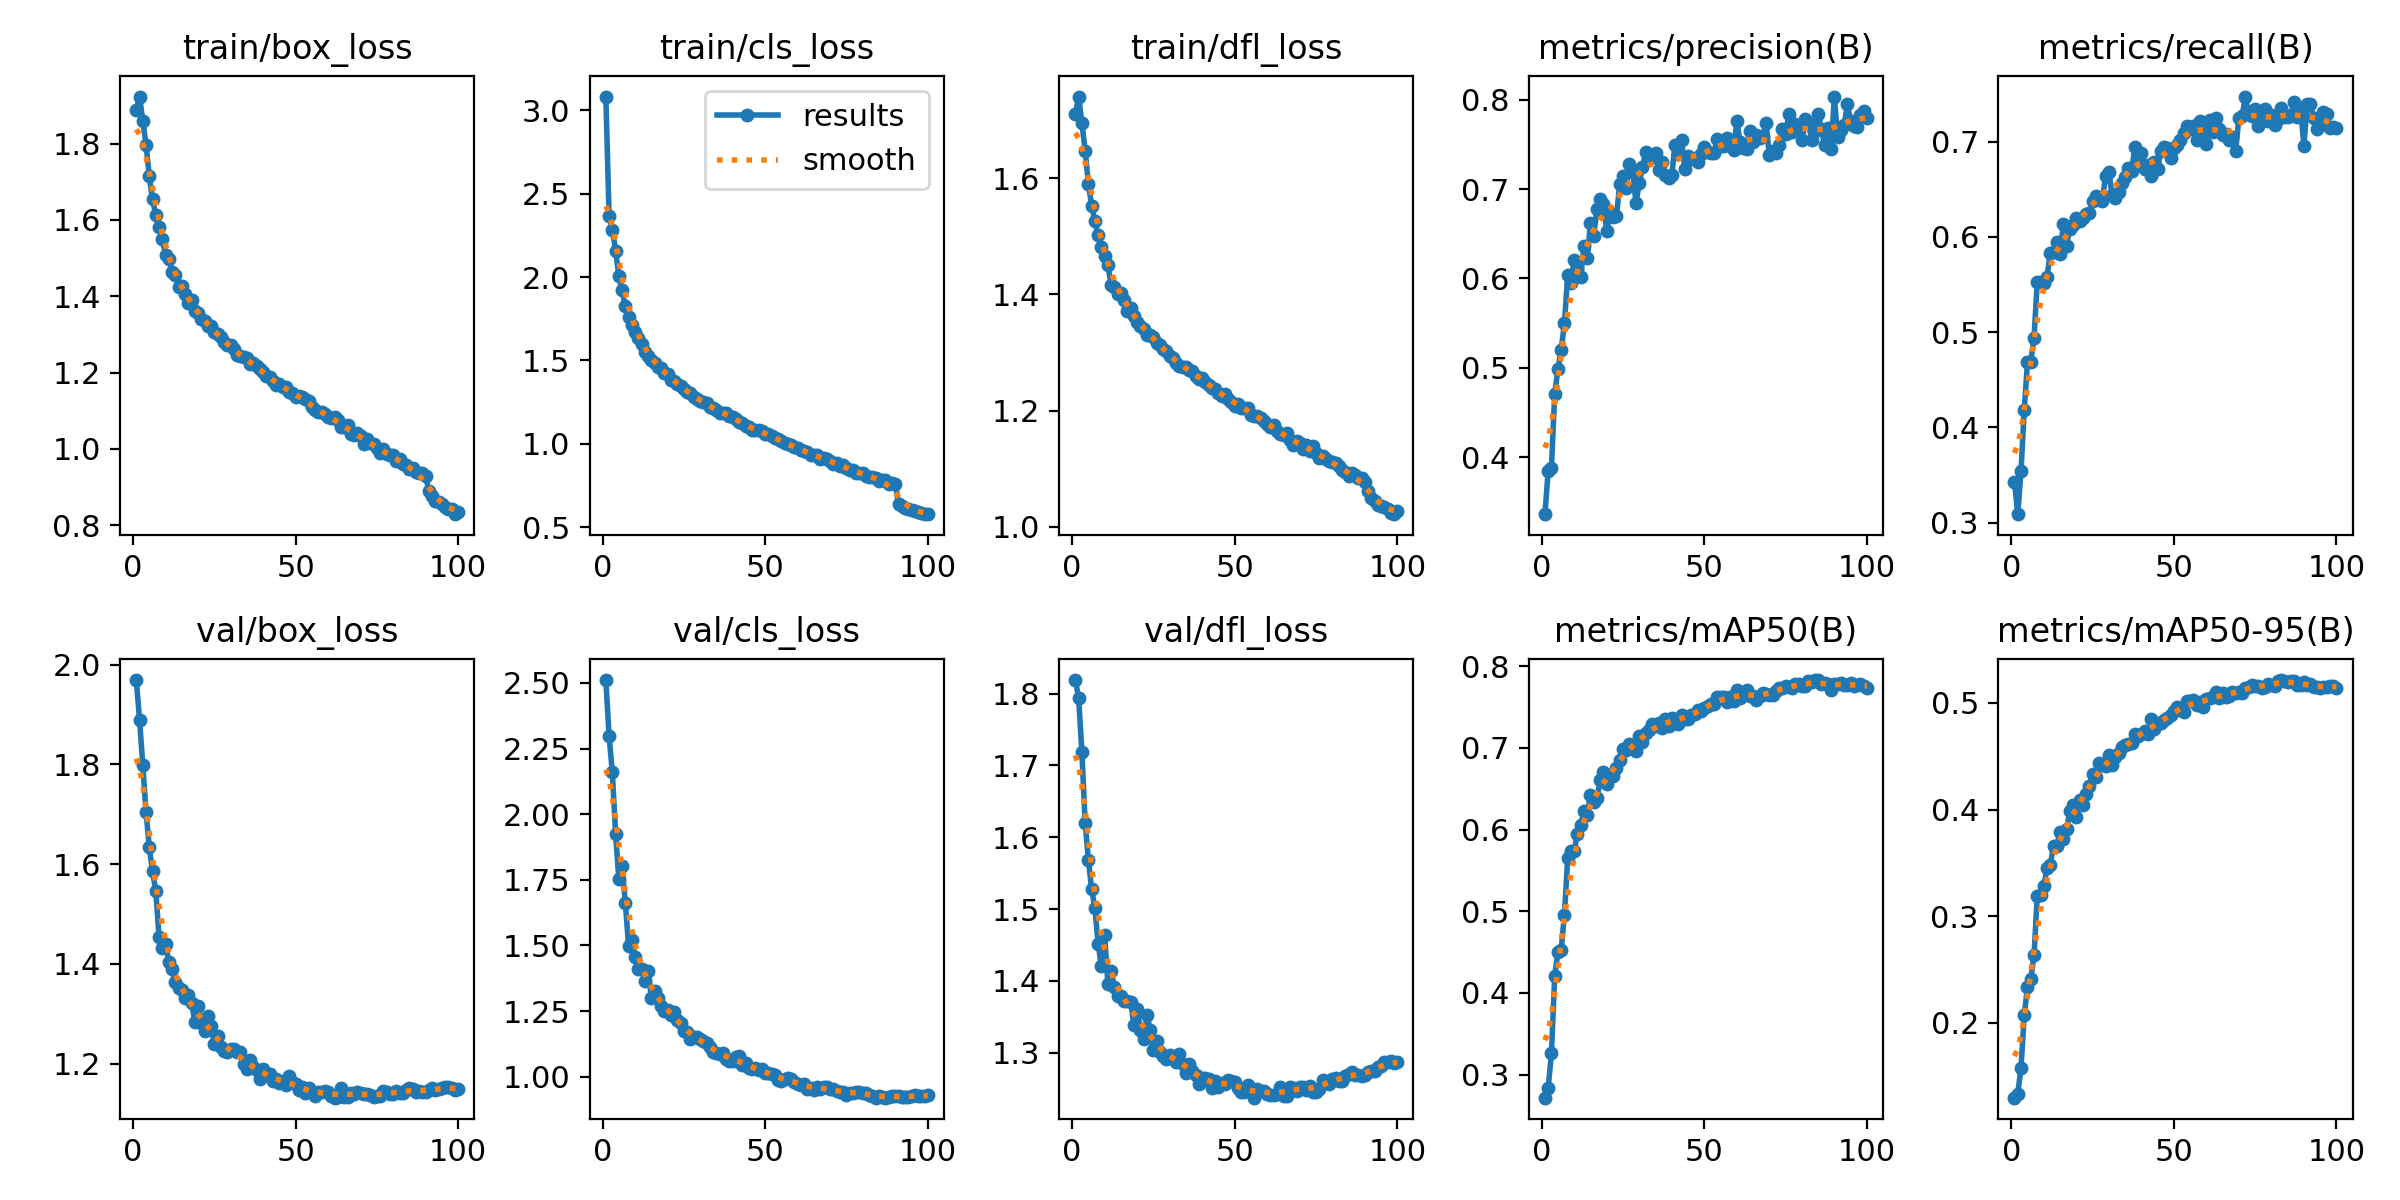

The file beside this chart, header and first rows:
epoch, time, train/box_loss, train/cls_loss, train/dfl_loss, metrics/precision(B), metrics/recall(B), metrics/mAP50(B), metrics/mAP50-95(B), val/box_loss, val/cls_loss, val/dfl_loss, lr/pg0, lr/pg1, lr/pg2
1, 149.3, 1.889, 3.082, 1.71, 0.3363, 0.3427, 0.2717, 0.1296, 1.969, 2.511, 1.819, 0.0003026, 0.0003026, 0.0003026
2, 270.5, 1.924, 2.366, 1.74, 0.3849, 0.3088, 0.2837, 0.1332, 1.89, 2.298, 1.794, 0.0005996, 0.0005996, 0.0005996
3, 387.9, 1.86, 2.284, 1.694, 0.3885, 0.3537, 0.326, 0.1575, 1.799, 2.159, 1.718, 0.0008906, 0.0008906, 0.0008906
4, 500.3, 1.798, 2.159, 1.647, 0.4705, 0.4185, 0.4209, 0.2072, 1.704, 1.925, 1.621, 0.000882, 0.000882, 0.000882
5, 615.1, 1.714, 2.006, 1.59, 0.4989, 0.4688, 0.4506, 0.2336, 1.634, 1.754, 1.569, 0.000873, 0.000873, 0.000873
6, 728.9, 1.654, 1.922, 1.553, 0.5203, 0.4688, 0.4531, 0.2407, 1.585, 1.801, 1.528, 0.000864, 0.000864, 0.000864
7, 845, 1.612, 1.824, 1.526, 0.55, 0.4936, 0.496, 0.2631, 1.546, 1.663, 1.502, 0.000855, 0.000855, 0.000855
8, 960.5, 1.581, 1.761, 1.502, 0.6041, 0.5523, 0.5652, 0.3186, 1.455, 1.497, 1.451, 0.000846, 0.000846, 0.000846
9, 1076, 1.55, 1.713, 1.482, 0.5945, 0.5527, 0.5732, 0.3202, 1.433, 1.523, 1.42, 0.000837, 0.000837, 0.000837
10, 1192, 1.509, 1.671, 1.466, 0.6203, 0.5511, 0.5744, 0.3278, 1.441, 1.456, 1.464, 0.000828, 0.000828, 0.000828
11, 1309, 1.497, 1.636, 1.45, 0.6107, 0.5578, 0.5952, 0.3449, 1.405, 1.409, 1.396, 0.000819, 0.000819, 0.000819
12, 1424, 1.464, 1.601, 1.416, 0.6014, 0.5834, 0.6053, 0.3483, 1.389, 1.411, 1.414, 0.00081, 0.00081, 0.00081
13, 1539, 1.456, 1.549, 1.413, 0.6366, 0.5837, 0.6233, 0.3656, 1.364, 1.366, 1.392, 0.000801, 0.000801, 0.000801
14, 1655, 1.424, 1.525, 1.401, 0.6223, 0.5943, 0.6175, 0.3653, 1.353, 1.404, 1.379, 0.000792, 0.000792, 0.000792
15, 1766, 1.427, 1.502, 1.403, 0.6619, 0.5815, 0.6426, 0.3789, 1.349, 1.3, 1.379, 0.000783, 0.000783, 0.000783
16, 1882, 1.406, 1.484, 1.391, 0.6478, 0.6129, 0.6337, 0.3725, 1.333, 1.325, 1.371, 0.000774, 0.000774, 0.000774
17, 1999, 1.383, 1.459, 1.371, 0.6779, 0.5905, 0.6385, 0.3815, 1.338, 1.301, 1.372, 0.000765, 0.000765, 0.000765
18, 2118, 1.39, 1.453, 1.377, 0.6891, 0.6083, 0.6603, 0.3984, 1.321, 1.27, 1.371, 0.000756, 0.000756, 0.000756
19, 2234, 1.361, 1.427, 1.363, 0.6833, 0.6123, 0.6701, 0.4045, 1.284, 1.252, 1.339, 0.000747, 0.000747, 0.000747
20, 2351, 1.355, 1.417, 1.353, 0.6533, 0.6195, 0.6563, 0.3926, 1.316, 1.253, 1.362, 0.000738, 0.000738, 0.000738
21, 2467, 1.341, 1.381, 1.346, 0.6735, 0.6168, 0.6674, 0.4093, 1.282, 1.233, 1.331, 0.000729, 0.000729, 0.000729
22, 2582, 1.334, 1.374, 1.341, 0.6688, 0.6201, 0.6657, 0.4042, 1.265, 1.246, 1.319, 0.00072, 0.00072, 0.00072
23, 2700, 1.323, 1.361, 1.33, 0.6699, 0.6243, 0.6756, 0.4144, 1.295, 1.218, 1.353, 0.000711, 0.000711, 0.000711
24, 2816, 1.321, 1.349, 1.33, 0.7058, 0.6246, 0.6855, 0.422, 1.275, 1.203, 1.332, 0.000702, 0.000702, 0.000702
25, 2933, 1.307, 1.328, 1.327, 0.7142, 0.6378, 0.6988, 0.4332, 1.24, 1.175, 1.304, 0.000693, 0.000693, 0.000693
26, 3048, 1.3, 1.312, 1.317, 0.7016, 0.6428, 0.6976, 0.4301, 1.255, 1.172, 1.317, 0.000684, 0.000684, 0.000684
27, 3165, 1.292, 1.305, 1.313, 0.7276, 0.6397, 0.7051, 0.4432, 1.234, 1.145, 1.3, 0.000675, 0.000675, 0.000675
28, 3280, 1.279, 1.28, 1.305, 0.7194, 0.6379, 0.7037, 0.4421, 1.226, 1.15, 1.295, 0.000666, 0.000666, 0.000666
29, 3395, 1.272, 1.27, 1.302, 0.6845, 0.6633, 0.6958, 0.441, 1.224, 1.152, 1.291, 0.000657, 0.000657, 0.000657
30, 3514, 1.272, 1.258, 1.294, 0.7063, 0.6679, 0.7144, 0.4508, 1.23, 1.143, 1.297, 0.000648, 0.000648, 0.000648
31, 3633, 1.26, 1.249, 1.29, 0.7247, 0.6442, 0.7077, 0.4413, 1.229, 1.135, 1.294, 0.000639, 0.000639, 0.000639
32, 3747, 1.247, 1.244, 1.282, 0.7418, 0.6404, 0.7186, 0.4493, 1.223, 1.13, 1.286, 0.00063, 0.00063, 0.00063
33, 3860, 1.242, 1.22, 1.276, 0.7332, 0.6466, 0.7217, 0.4535, 1.223, 1.113, 1.298, 0.000621, 0.000621, 0.000621
34, 3972, 1.24, 1.215, 1.276, 0.736, 0.6566, 0.7288, 0.4584, 1.199, 1.095, 1.285, 0.000612, 0.000612, 0.000612
35, 4084, 1.238, 1.205, 1.275, 0.7399, 0.663, 0.7265, 0.4608, 1.189, 1.092, 1.272, 0.000603, 0.000603, 0.000603
36, 4194, 1.222, 1.187, 1.269, 0.7217, 0.6717, 0.7303, 0.4617, 1.207, 1.086, 1.285, 0.000594, 0.000594, 0.000594
37, 4305, 1.224, 1.182, 1.267, 0.73, 0.6689, 0.7238, 0.4624, 1.194, 1.09, 1.274, 0.000585, 0.000585, 0.000585
38, 4420, 1.217, 1.186, 1.26, 0.7159, 0.6938, 0.7356, 0.4707, 1.188, 1.066, 1.269, 0.000576, 0.000576, 0.000576
39, 4534, 1.21, 1.167, 1.254, 0.7126, 0.6831, 0.7268, 0.4689, 1.17, 1.062, 1.257, 0.000567, 0.000567, 0.000567
40, 4645, 1.202, 1.159, 1.256, 0.7154, 0.6881, 0.737, 0.4713, 1.19, 1.061, 1.264, 0.000558, 0.000558, 0.000558
41, 4759, 1.191, 1.149, 1.249, 0.7496, 0.6709, 0.7357, 0.4737, 1.179, 1.076, 1.264, 0.000549, 0.000549, 0.000549
42, 4875, 1.188, 1.131, 1.245, 0.7389, 0.6749, 0.7294, 0.471, 1.18, 1.077, 1.263, 0.00054, 0.00054, 0.00054
43, 4990, 1.177, 1.123, 1.239, 0.7552, 0.6638, 0.7406, 0.4847, 1.165, 1.046, 1.251, 0.000531, 0.000531, 0.000531
44, 5105, 1.168, 1.11, 1.236, 0.7227, 0.6784, 0.7359, 0.4752, 1.17, 1.051, 1.26, 0.000522, 0.000522, 0.000522
45, 5223, 1.169, 1.103, 1.231, 0.7372, 0.6712, 0.7359, 0.4815, 1.161, 1.034, 1.252, 0.000513, 0.000513, 0.000513
46, 5348, 1.163, 1.086, 1.226, 0.7338, 0.6898, 0.7399, 0.4811, 1.165, 1.031, 1.258, 0.000504, 0.000504, 0.000504
47, 5461, 1.162, 1.081, 1.228, 0.7345, 0.6938, 0.7414, 0.4844, 1.158, 1.033, 1.256, 0.000495, 0.000495, 0.000495
48, 5577, 1.149, 1.084, 1.22, 0.7301, 0.6933, 0.7464, 0.486, 1.174, 1.027, 1.262, 0.000486, 0.000486, 0.000486
49, 5696, 1.145, 1.074, 1.216, 0.7397, 0.6831, 0.7452, 0.4885, 1.163, 1.03, 1.261, 0.000477, 0.000477, 0.000477
50, 5809, 1.135, 1.058, 1.209, 0.7473, 0.6931, 0.7487, 0.4925, 1.158, 1.016, 1.259, 0.000468, 0.000468, 0.000468
51, 5921, 1.14, 1.057, 1.212, 0.7418, 0.6965, 0.7513, 0.496, 1.147, 1.014, 1.25, 0.000459, 0.000459, 0.000459
52, 6036, 1.135, 1.047, 1.204, 0.74, 0.7016, 0.7533, 0.4946, 1.153, 1.011, 1.246, 0.00045, 0.00045, 0.00045
53, 6153, 1.13, 1.037, 1.205, 0.7398, 0.7092, 0.7533, 0.4917, 1.141, 1.006, 1.245, 0.000441, 0.000441, 0.000441
54, 6265, 1.127, 1.028, 1.204, 0.7562, 0.7162, 0.7618, 0.5017, 1.152, 0.9865, 1.254, 0.000432, 0.000432, 0.000432
55, 6380, 1.109, 1.015, 1.192, 0.7484, 0.7131, 0.7626, 0.5016, 1.143, 0.9842, 1.248, 0.000423, 0.000423, 0.000423
56, 6496, 1.102, 1.006, 1.191, 0.7485, 0.7164, 0.7618, 0.5028, 1.134, 0.9913, 1.237, 0.000414, 0.000414, 0.000414
57, 6614, 1.096, 0.9978, 1.191, 0.7574, 0.7019, 0.7565, 0.4977, 1.142, 0.9949, 1.249, 0.0004051, 0.0004051, 0.0004051
58, 6730, 1.097, 0.9911, 1.187, 0.7505, 0.7217, 0.762, 0.5005, 1.144, 0.9915, 1.247, 0.0003961, 0.0003961, 0.0003961
59, 6847, 1.09, 0.9786, 1.183, 0.7434, 0.7127, 0.758, 0.4959, 1.146, 0.9801, 1.247, 0.0003871, 0.0003871, 0.0003871
60, 6963, 1.083, 0.9731, 1.176, 0.7759, 0.6976, 0.7704, 0.5033, 1.143, 0.9706, 1.242, 0.0003781, 0.0003781, 0.0003781
... 40 more rows
